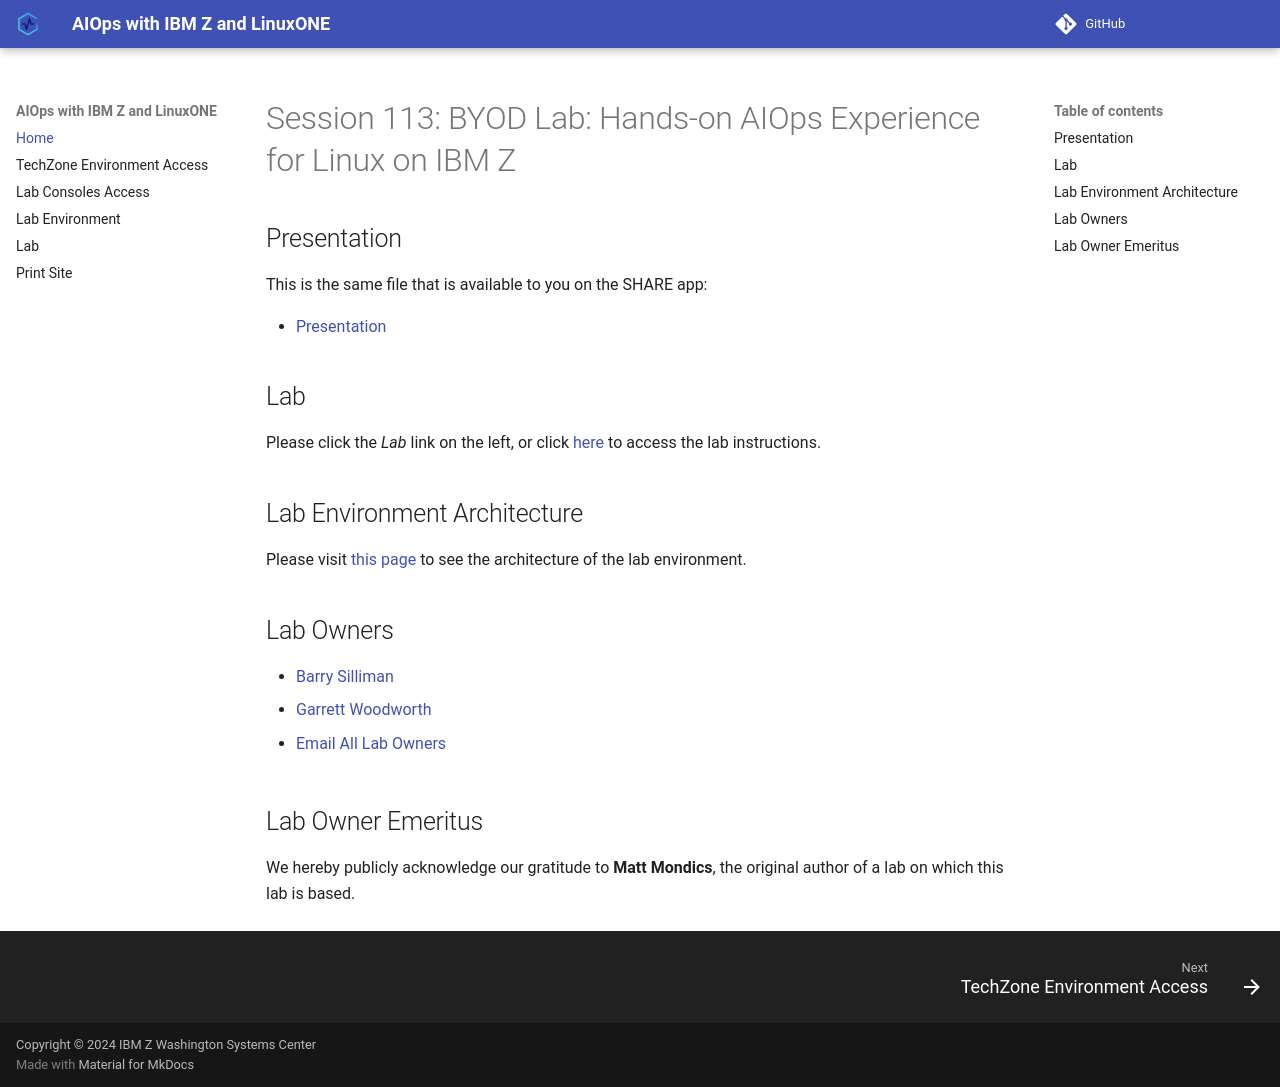

repository: ibm-wsc/aiops-z-SHARE · page: index.html · generator: mkdocs

# Session 113: BYOD Lab:  Hands-on AIOps Experience for Linux on IBM Z


## Presentation

This is the same file that is available to you on the SHARE app:

* <a href="113_HandsOnLabForAIOpsForLinuxOnIBMZ.pdf" target="_blank">Presentation</a>

## Lab

Please click the *Lab* link on the left, or click [here](share-lab.md) to access the lab instructions.  

## Lab Environment Architecture

Please visit [this page](workshop-architecture.md) to see the architecture of the lab environment.

## Lab Owners

* [Barry Silliman](mailto:silliman@us.ibm.com)
* [Garrett Woodworth](mailto:garrett.lee.woodworth@ibm.com)

* [Email All Lab Owners](mailto:silliman@us.ibm.com,garrett.lee.woodworth@ibm.com)

## Lab Owner Emeritus

We hereby publicly acknowledge our gratitude to **Matt Mondics**, the original author of a lab on which this lab is based.
